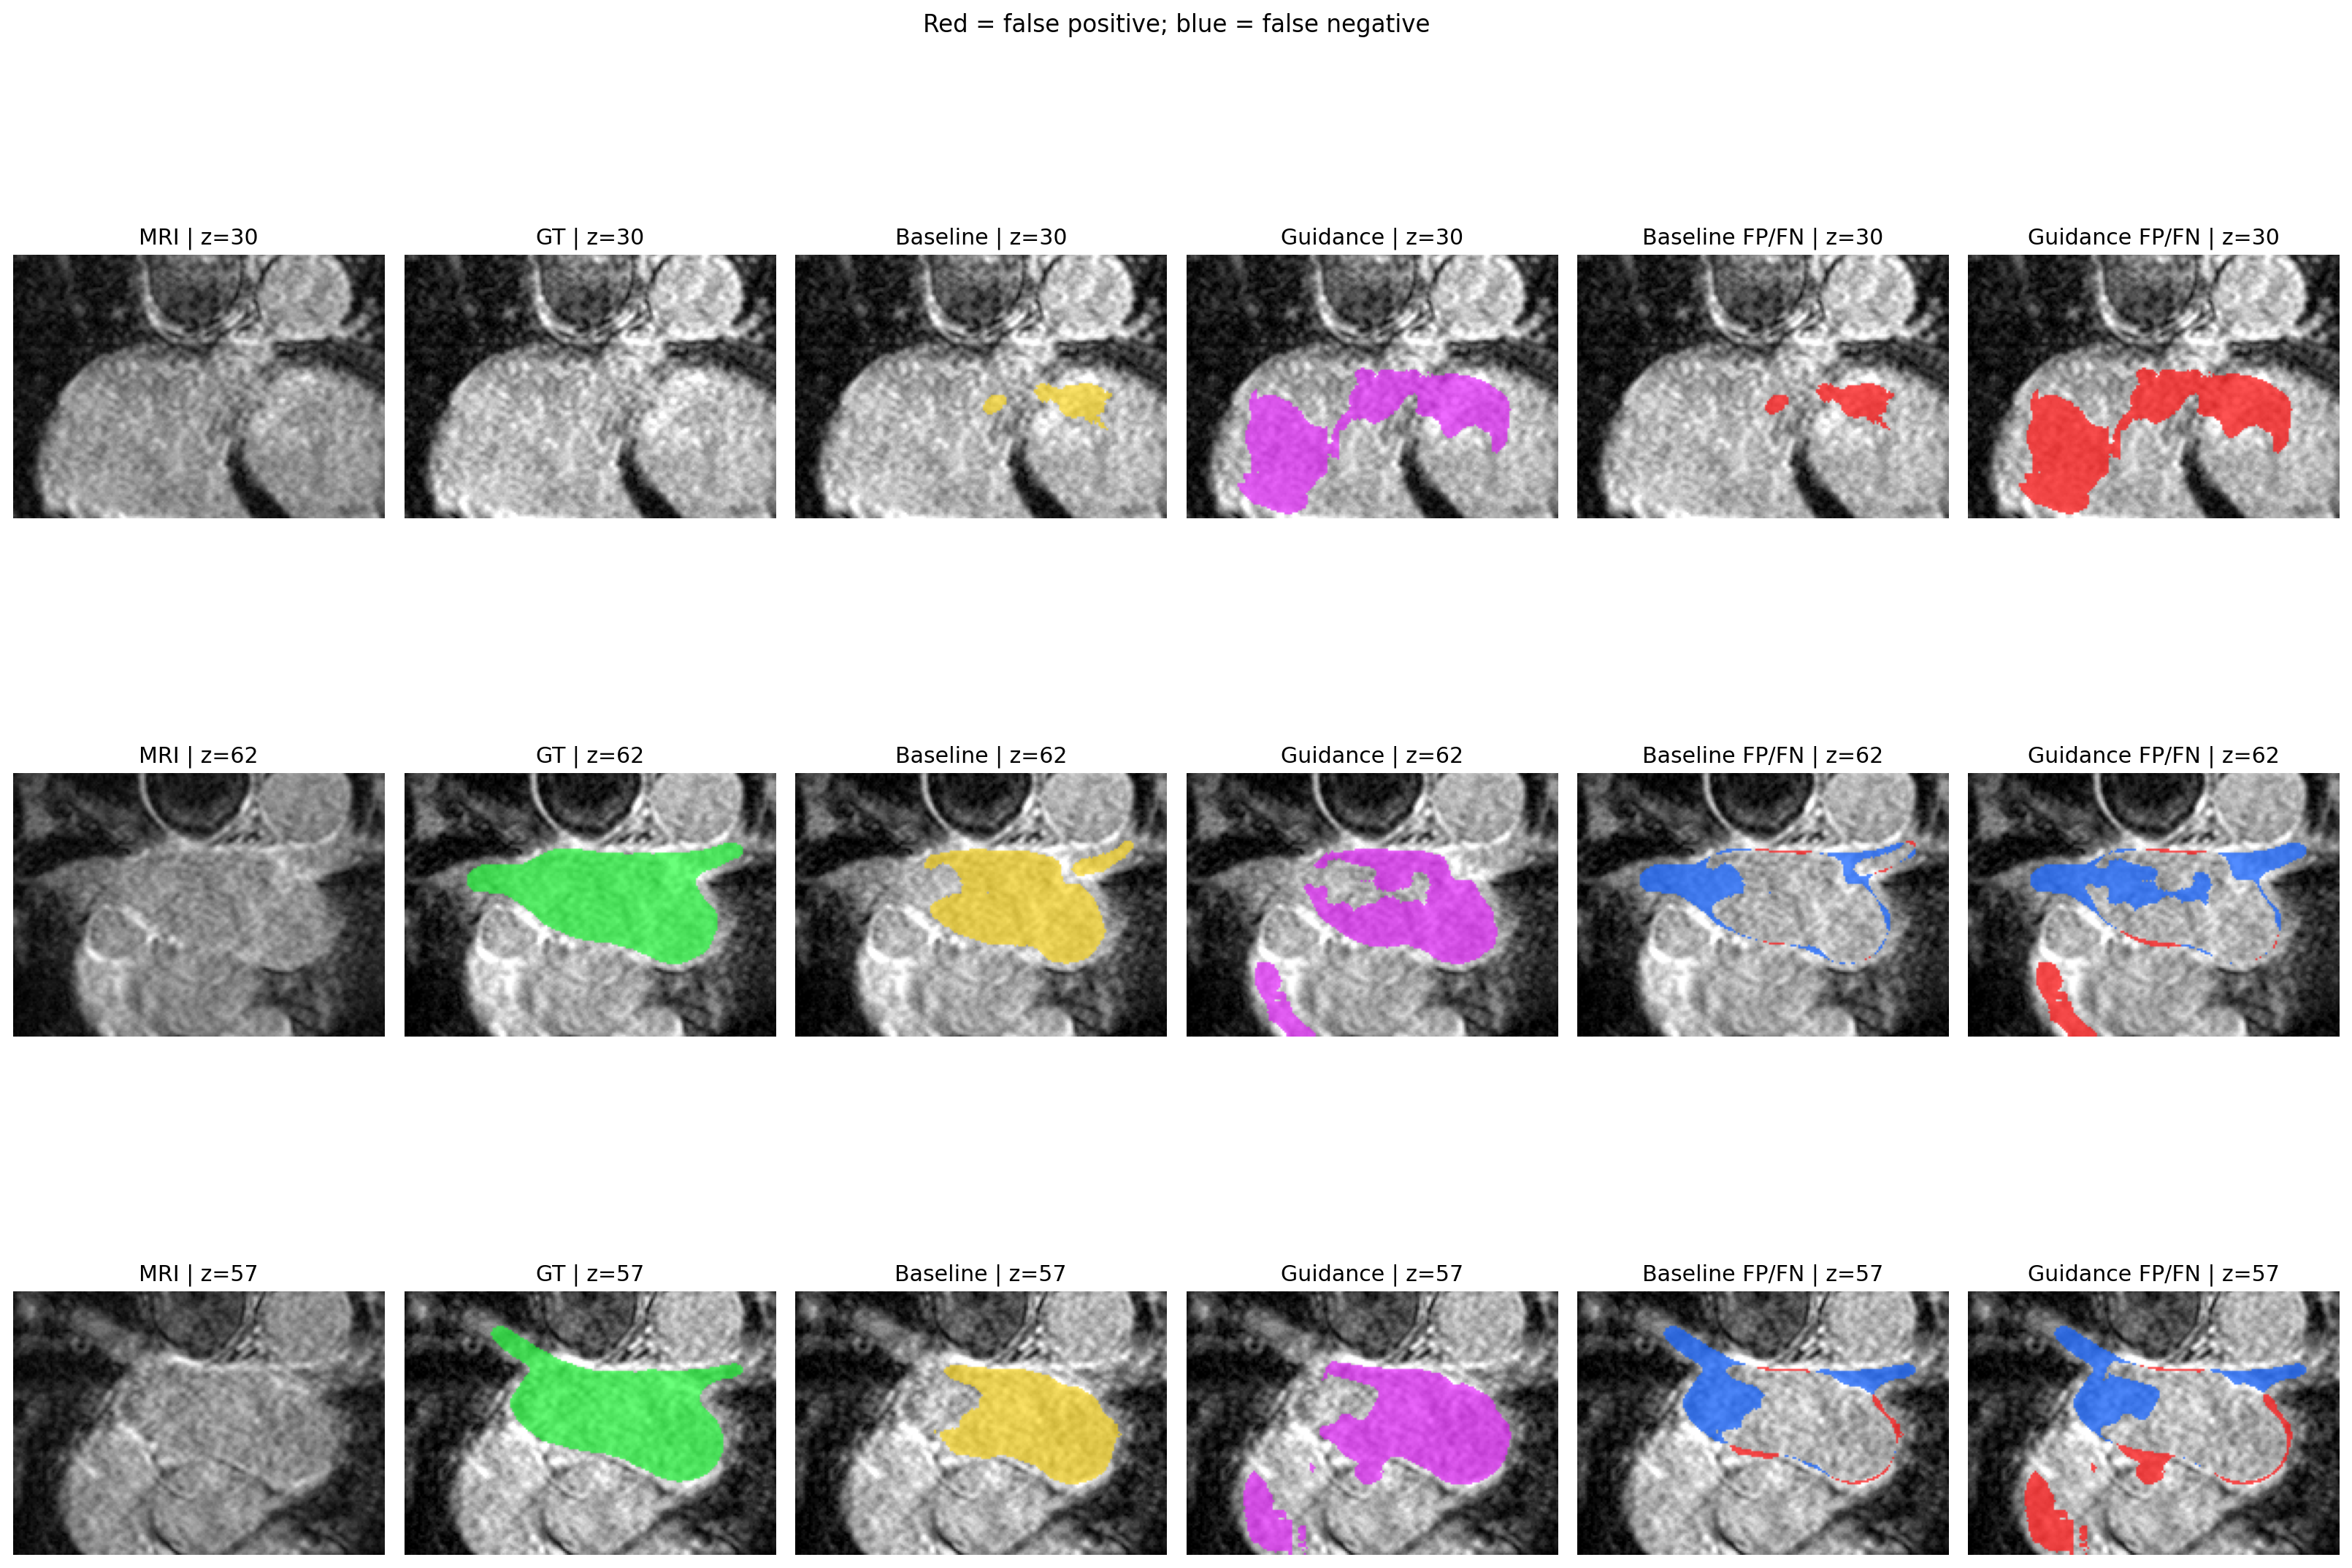

Source data for this figure (header and first rows):
z_index, gt_voxels, baseline_error_voxels, guidance_error_voxels, guidance_minus_baseline_error_voxels
30, 0, 587, 4071, 3484
62, 5045, 1360, 2462, 1102
57, 5074, 1908, 2750, 842
